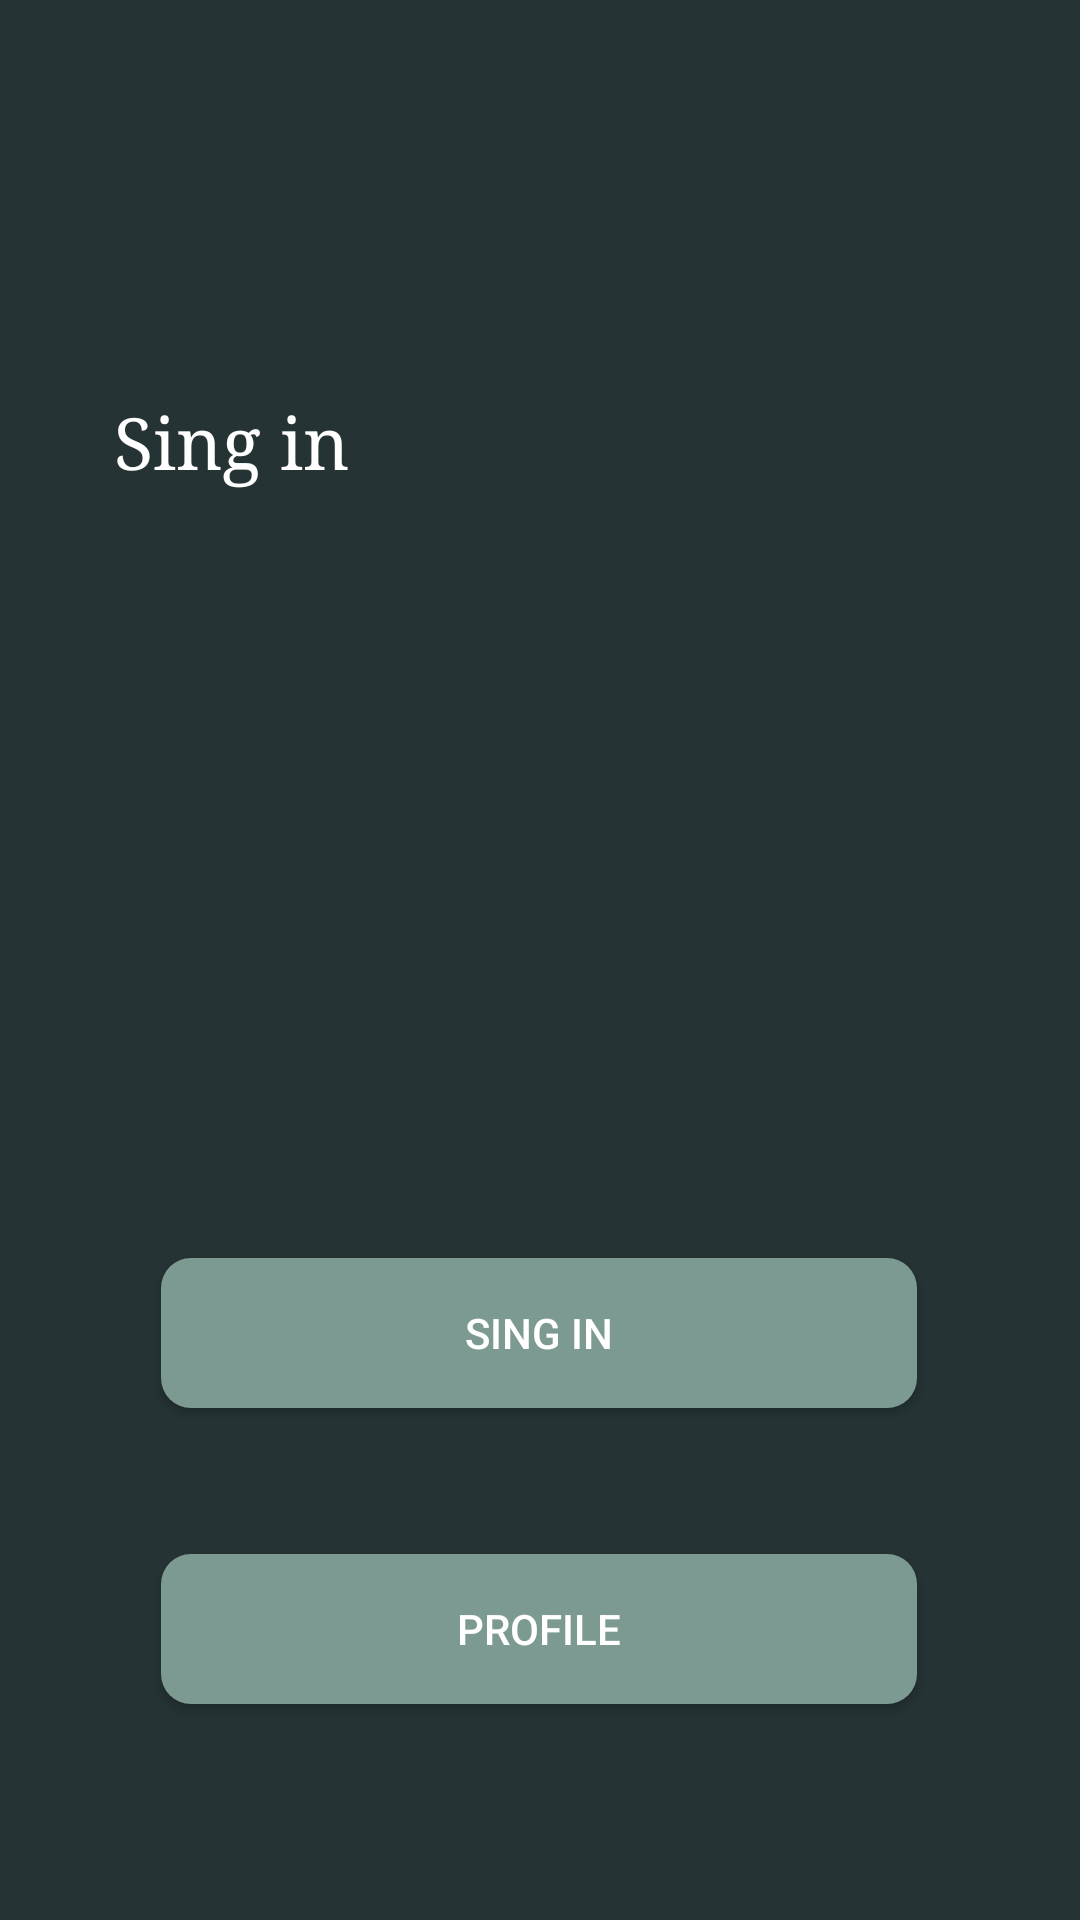

Write the Android layout XML for this screen, with the resource values it uses.
<!-- AndroidManifest.xml: application theme Theme.ApplicationUgryumova -->
<!-- res/layout/activity_login.xml -->
<?xml version="1.0" encoding="utf-8"?>
<android.support.constraint.ConstraintLayout xmlns:android="http://schemas.android.com/apk/res/android"
    xmlns:app="http://schemas.android.com/apk/res-auto"
    xmlns:tools="http://schemas.android.com/tools"
    android:layout_width="match_parent"
    android:layout_height="match_parent"
    tools:context=".Login"
    android:background="@color/green2">

    <TextView
        android:id="@+id/textView2"
        android:layout_width="wrap_content"
        android:layout_height="wrap_content"
        android:fontFamily="serif"
        android:text="@string/login0"
        android:textColor="@color/white"
        android:textSize="24sp"
        app:layout_constraintBottom_toBottomOf="parent"
        app:layout_constraintEnd_toEndOf="parent"
        app:layout_constraintHorizontal_bias="0.135"
        app:layout_constraintStart_toStartOf="parent"
        app:layout_constraintTop_toTopOf="parent"
        app:layout_constraintVertical_bias="0.216" />

    <ImageView
        android:layout_width="133dp"
        android:layout_height="154dp"
        android:layout_marginTop="16dp"
        android:layout_marginBottom="33dp"
        android:background="@drawable/logo4"
        app:layout_constraintBottom_toTopOf="@+id/textView2"
        app:layout_constraintEnd_toEndOf="parent"
        app:layout_constraintHorizontal_bias="0.057"
        app:layout_constraintStart_toStartOf="parent"
        app:layout_constraintTop_toTopOf="parent"
        app:layout_constraintVertical_bias="0.0" />

    <android.support.v7.widget.AppCompatButton
        android:id="@+id/appCompatButton2"
        android:layout_width="252dp"
        android:layout_height="50dp"
        android:background="@drawable/button1"
        android:text="@string/login0"
        android:textColor="@color/white"
        app:layout_constraintBottom_toBottomOf="parent"
        app:layout_constraintEnd_toEndOf="parent"
        app:layout_constraintHorizontal_bias="0.496"
        app:layout_constraintStart_toStartOf="parent"
        app:layout_constraintTop_toTopOf="parent"
        app:layout_constraintVertical_bias="0.711" />

    <android.support.v7.widget.AppCompatButton
        android:layout_width="252dp"
        android:layout_height="50dp"
        android:background="@drawable/button1"
        android:text="@string/login4"
        android:textColor="@color/white"
        app:layout_constraintBottom_toBottomOf="parent"
        app:layout_constraintEnd_toEndOf="parent"
        app:layout_constraintHorizontal_bias="0.496"
        app:layout_constraintStart_toStartOf="parent"
        app:layout_constraintTop_toBottomOf="@+id/appCompatButton2"
        app:layout_constraintVertical_bias="0.404" />
</android.support.constraint.ConstraintLayout>
<!-- resources referenced by this layout -->
<resources>
  <color name="green2">#253334</color>
  <color name="white">#FFFFFFFF</color>
  <!-- drawable button1 (drawable) -->
  <?xml version="1.0" encoding="utf-8"?>
  
  <shape xmlns:android="http://schemas.android.com/apk/res/android">
  <solid android:color="@color/green1"></solid>
      <corners android:radius="10dp"></corners>
  </shape>
  <string name="login0">Sing in</string>
  <string name="login4">Profile</string>
  <style name="Theme.ApplicationUgryumova" parent="Theme.AppCompat.Light.DarkActionBar">
          
          <item name="colorPrimary">@color/purple_500</item>
          <item name="colorPrimaryDark">@color/purple_700</item>
          <item name="colorAccent">@color/teal_200</item>
          
      </style>
  <color name="green1">#7C9A92</color>
  <color name="purple_500">#FF6200EE</color>
  <color name="purple_700">#FF3700B3</color>
  <color name="teal_200">#FF03DAC5</color>
</resources>
